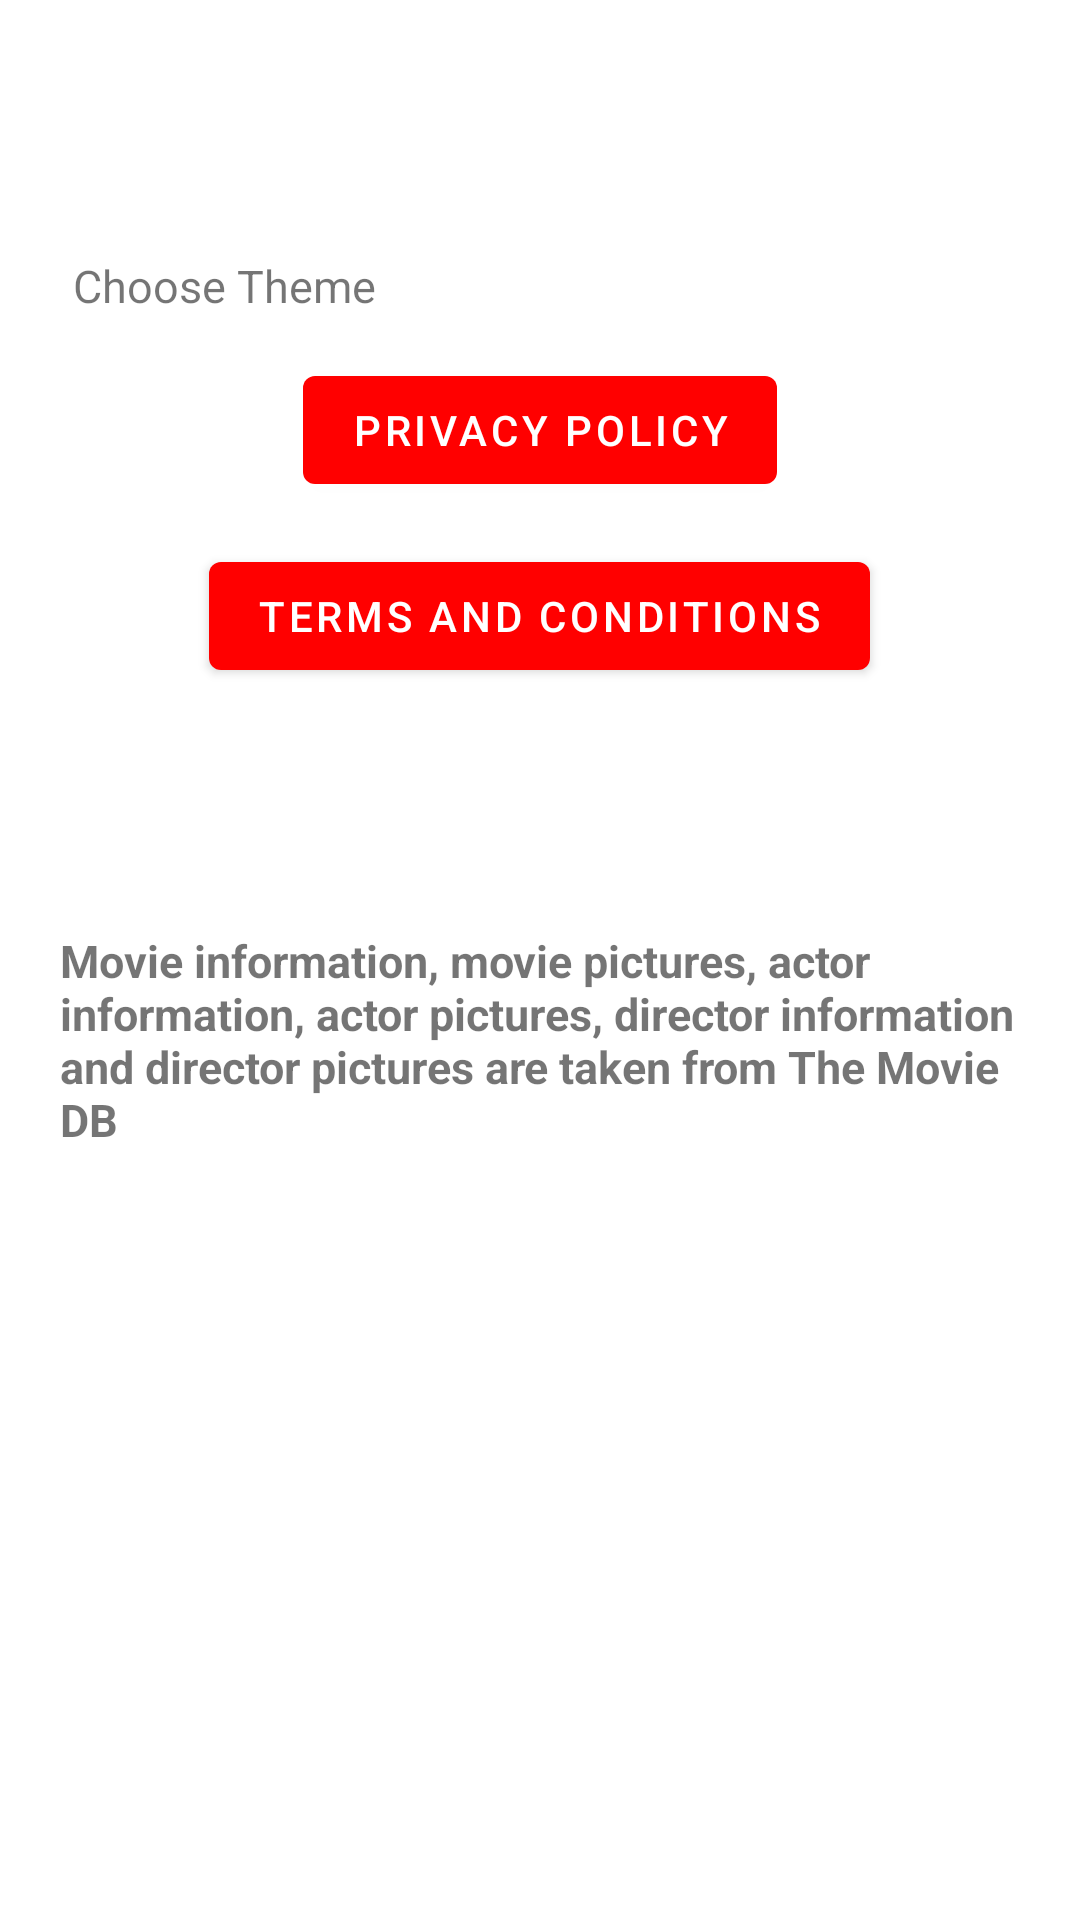

Produce the Android XML layout that renders to this screen, including the resource entries it uses.
<!-- AndroidManifest.xml: application theme AppTheme -->
<!-- res/layout/activity_settings.xml -->
<?xml version="1.0" encoding="utf-8"?>
<RelativeLayout
    xmlns:android="http://schemas.android.com/apk/res/android"
    xmlns:tools="http://schemas.android.com/tools"
    android:layout_width="match_parent"
    android:layout_height="match_parent"
    tools:context=".settings.SettingsActivity">
    <RelativeLayout
        android:layout_width="wrap_content"
        android:layout_height="wrap_content"
        android:layout_centerHorizontal="true"
        android:layout_marginTop="85dp"
        android:id="@+id/settingsRelative">
        <com.google.android.material.textview.MaterialTextView
            android:layout_width="wrap_content"
            android:layout_height="wrap_content"
            android:textSize="15sp"
            android:text="@string/text_theme"
            android:id="@+id/themeText"
            android:layout_centerVertical="true"/>
        <Spinner
            android:layout_width="200dp"
            android:layout_toEndOf="@id/themeText"
            android:layout_height="wrap_content"
            android:id="@+id/settingsTheme"
            android:background="@drawable/gradient_spinner"
            android:layout_marginStart="10dp"/>
    </RelativeLayout>

    <com.google.android.material.button.MaterialButton
        android:layout_width="wrap_content"
        android:layout_height="wrap_content"
        android:id="@+id/privacyButton"
        android:layout_below="@id/settingsRelative"
        android:layout_marginTop="14dp"
        android:layout_centerHorizontal="true"
        android:text="@string/text_privacy"/>

    <com.google.android.material.button.MaterialButton
        android:layout_width="wrap_content"
        android:layout_height="wrap_content"
        android:layout_centerHorizontal="true"
        android:id="@+id/termsButton"
        android:layout_marginTop="14dp"
        android:layout_below="@id/privacyButton"
        android:text="@string/text_terms"/>

    <com.google.android.material.button.MaterialButton
        android:layout_width="wrap_content"
        android:layout_height="wrap_content"
        android:layout_centerHorizontal="true"
        android:id="@+id/btn_login"
        android:layout_marginTop="14dp"
        android:visibility="gone"
        android:layout_below="@id/termsButton"
        android:text="@string/text_login"/>

    <com.google.android.material.button.MaterialButton
        android:layout_width="wrap_content"
        android:layout_height="wrap_content"
        android:layout_centerHorizontal="true"
        android:id="@+id/btn_logout"
        android:visibility="gone"
        android:layout_marginTop="14dp"
        android:layout_below="@id/termsButton"
        android:text="@string/text_logout"/>

    <RelativeLayout
        android:layout_width="wrap_content"
        android:layout_height="wrap_content"
        android:layout_alignParentBottom="true"
        android:layout_marginBottom="20dp"
        android:layout_marginStart="20dp"
        android:layout_marginEnd="20dp">
        <TextView
            android:layout_width="wrap_content"
            android:layout_height="wrap_content"
            android:textSize="15sp"
            android:textStyle="bold"
            android:text="@string/themoviedb"
            android:id="@+id/textTMDB"/>

        <ImageButton
            android:id="@+id/tmdbButton"
            android:scaleType="fitXY"
            android:background="@color/colorTransparent"
            android:layout_width="match_parent"
            android:layout_marginTop="14dp"
            android:src="@drawable/ic_tmdb"
            android:layout_height="wrap_content"
            android:layout_below="@id/textTMDB"
            android:layout_centerHorizontal="true"/>
    </RelativeLayout>


</RelativeLayout>
<!-- resources referenced by this layout -->
<resources>
  <color name="colorTransparent">#00FFFFFF</color>
  <!-- drawable ic_tmdb: vector/xml drawable (drawable-v24, 3470 chars, omitted) -->
  <string name="text_login">Login</string>
  <string name="text_logout">Logout</string>
  <string name="text_privacy">Privacy Policy</string>
  <string name="text_terms">Terms and Conditions</string>
  <string name="text_theme">Choose Theme</string>
  <string name="themoviedb">Movie information, movie pictures, actor information, actor pictures, director information and director pictures are taken from The Movie DB</string>
  <style name="AppTheme" parent="Theme.MaterialComponents.DayNight.DarkActionBar">
          <item name="colorPrimary">@color/colorPrimary</item>
          <item name="colorPrimaryDark">@color/colorPrimaryDark</item>
          <item name="colorAccent">@color/colorAccent</item>
      </style>
  <color name="colorPrimary">#FF0000</color>
  <color name="colorPrimaryDark">#FF0000</color>
  <color name="colorAccent">#FF0000</color>
</resources>
